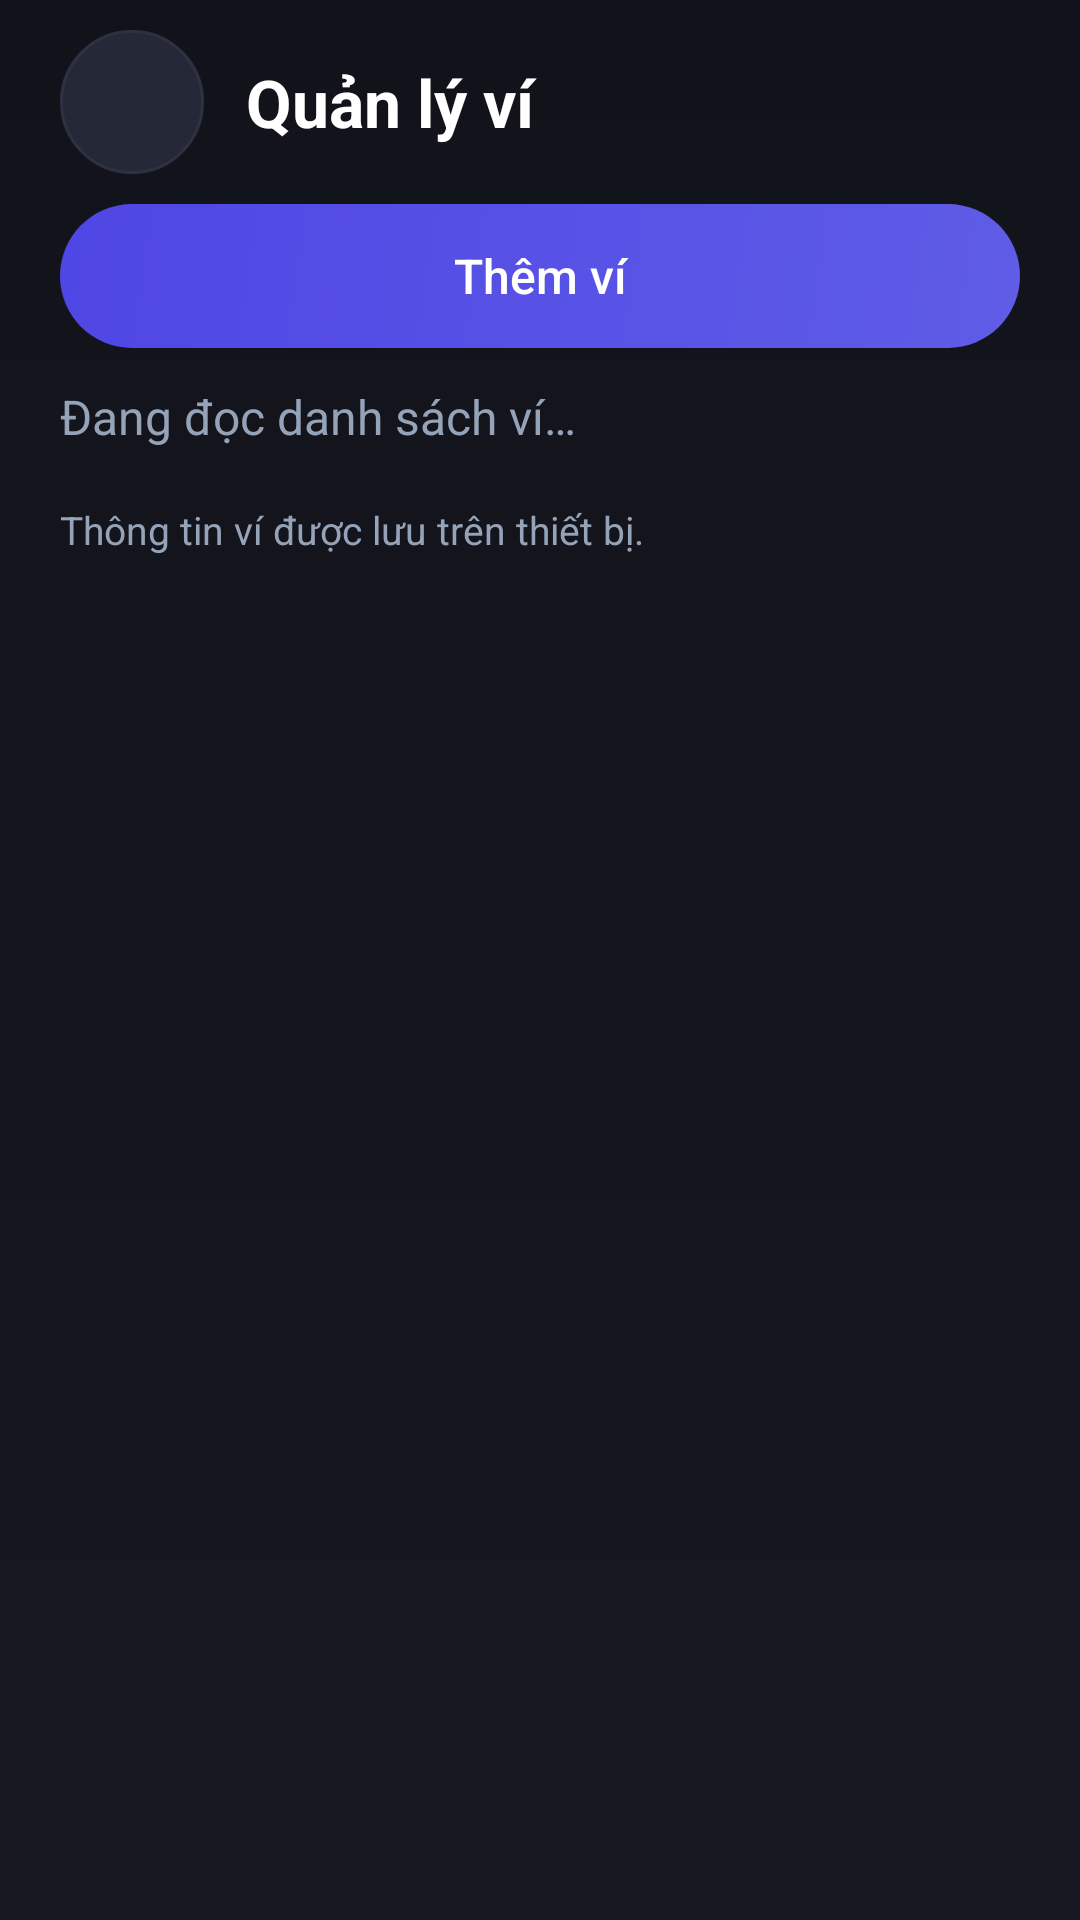

This screen was rendered from an Android layout file. Write that file and the resources it references.
<!-- AndroidManifest.xml: application theme Theme.QuảnLýChiTiêu -->
<!-- res/layout/activity_wallet.xml -->
<?xml version="1.0" encoding="utf-8"?>
<LinearLayout xmlns:android="http://schemas.android.com/apk/res/android"
    xmlns:app="http://schemas.android.com/apk/res-auto"
    android:id="@+id/main_wallet"
    android:layout_width="match_parent"
    android:layout_height="match_parent"
    android:background="@drawable/bg_main_gradient"
    android:orientation="vertical">

    <LinearLayout
        android:layout_width="match_parent"
        android:layout_height="wrap_content"
        android:gravity="center_vertical"
        android:orientation="horizontal"
        android:paddingHorizontal="20dp"
        android:paddingVertical="10dp">

        <androidx.appcompat.widget.AppCompatImageButton
            android:id="@+id/btnBackWallet"
            android:layout_width="48dp"
            android:layout_height="48dp"
            android:background="@drawable/bg_circle_translucent"
            android:contentDescription="@string/activity_add_transaction_btn_back_contentdescription"
            android:foreground="?attr/selectableItemBackgroundBorderless"
            app:backgroundTint="@null"
            app:srcCompat="@drawable/ic_back"
            app:tint="@color/text_primary" />

        <TextView
            android:id="@+id/txtWalletTitle"
            android:layout_width="0dp"
            android:layout_height="wrap_content"
            android:layout_marginStart="14dp"
            android:layout_weight="1"
            android:text="@string/wallet_manage_title"
            android:textColor="@color/text_primary"
            android:textSize="22sp"
            android:textStyle="bold" />
    </LinearLayout>

    <ScrollView
        android:layout_width="match_parent"
        android:layout_height="0dp"
        android:layout_weight="1"
        android:clipToPadding="false"
        android:paddingHorizontal="20dp"
        android:paddingBottom="20dp">

        <LinearLayout
            android:layout_width="match_parent"
            android:layout_height="wrap_content"
            android:focusableInTouchMode="true"
            android:orientation="vertical">

            <androidx.appcompat.widget.AppCompatButton
                android:id="@+id/btnCreateWallet"
                android:layout_width="match_parent"
                android:layout_height="wrap_content"
                android:background="@drawable/bg_btn_primary"
                android:enabled="false"
                android:foreground="?attr/selectableItemBackground"
                android:minHeight="48dp"
                android:padding="12dp"
                android:text="@string/ui_add_wallet"
                android:textAllCaps="false"
                android:textColor="@color/text_primary"
                android:textSize="16sp"
                app:backgroundTint="@null" />

            <TextView
                android:id="@+id/txtWalletStatus"
                android:layout_width="match_parent"
                android:layout_height="wrap_content"
                android:layout_marginTop="12dp"
                android:accessibilityLiveRegion="polite"
                android:text="@string/wallet_loading"
                android:textColor="@color/text_secondary"
                android:textSize="16sp" />

            <androidx.appcompat.widget.AppCompatButton
                android:id="@+id/btnRetryWalletLoad"
                android:layout_width="match_parent"
                android:layout_height="wrap_content"
                android:layout_marginTop="8dp"
                android:background="@drawable/bg_btn_pill"
                android:foreground="?attr/selectableItemBackground"
                android:minHeight="48dp"
                android:padding="12dp"
                android:text="@string/transaction_edit_retry"
                android:textAllCaps="false"
                android:textColor="@color/text_primary"
                android:textSize="16sp"
                android:visibility="gone"
                app:backgroundTint="@null" />

            <LinearLayout
                android:id="@+id/walletList"
                android:layout_width="match_parent"
                android:layout_height="wrap_content"
                android:layout_marginTop="12dp"
                android:orientation="vertical" />

            <TextView
                android:layout_width="match_parent"
                android:layout_height="wrap_content"
                android:layout_marginTop="6dp"
                android:text="@string/wallet_storage_note"
                android:textColor="@color/text_secondary"
                android:textSize="13sp" />
        </LinearLayout>
    </ScrollView>
</LinearLayout>
<!-- resources referenced by this layout -->
<resources>
  <color name="text_primary">#FFFFFF</color>
  <color name="text_secondary">#94A3B8</color>
  <!-- drawable bg_btn_pill (drawable) -->
  <?xml version="1.0" encoding="utf-8"?>
  <shape xmlns:android="http://schemas.android.com/apk/res/android"
      android:shape="rectangle">
      <solid android:color="#252836" />
      <corners android:radius="20dp" />
      <stroke
          android:width="1dp"
          android:color="#2D3142" />
  </shape>
  <!-- drawable bg_btn_primary (drawable) -->
  <?xml version="1.0" encoding="utf-8"?>
  <shape xmlns:android="http://schemas.android.com/apk/res/android"
      android:shape="rectangle">
      <gradient
          android:angle="135"
          android:endColor="@color/brand_button_dark"
          android:startColor="@color/brand_button" />
      <corners android:radius="25dp" />
  </shape>
  <!-- drawable bg_circle_translucent (drawable) -->
  <?xml version="1.0" encoding="utf-8"?>
  <shape xmlns:android="http://schemas.android.com/apk/res/android"
      android:shape="oval">
      <solid android:color="#252836" />
      <stroke
          android:width="1dp"
          android:color="#2D3142" />
  </shape>
  <!-- drawable bg_main_gradient (drawable) -->
  <?xml version="1.0" encoding="utf-8"?>
  <shape xmlns:android="http://schemas.android.com/apk/res/android"
      android:shape="rectangle">
      <gradient
          android:angle="270"
          android:startColor="#12131A"
          android:endColor="#161822"
          android:type="linear" />
  </shape>
  <string name="activity_add_transaction_btn_back_contentdescription" formatted="false">Quay lại</string>
  <string name="transaction_edit_retry">Thử lại</string>
  <string name="ui_add_wallet">Thêm ví</string>
  <string name="wallet_loading">Đang đọc danh sách ví…</string>
  <string name="wallet_manage_title">Quản lý ví</string>
  <string name="wallet_storage_note">Thông tin ví được lưu trên thiết bị.</string>
  <style name="Theme.QuảnLýChiTiêu" parent="Base.Theme.QuảnLýChiTiêu" />
  <color name="brand_button_dark">#4F46E5</color>
  <color name="brand_button">#5F5CE6</color>
  <style name="Base.Theme.QuảnLýChiTiêu" parent="Theme.Material3.DayNight.NoActionBar">
          
          <item name="android:windowBackground">@color/bg_main_dark</item>
          <item name="android:statusBarColor">@color/bg_main_dark</item>
          <item name="android:navigationBarColor">@color/bottom_nav_bg</item>
          <item name="android:windowLightStatusBar">false</item>
          <item name="colorControlHighlight">@color/control_ripple</item>
      </style>
  <color name="bg_main_dark">#12131A</color>
  <color name="bottom_nav_bg">#181922</color>
  <color name="control_ripple">#33818CF8</color>
</resources>
